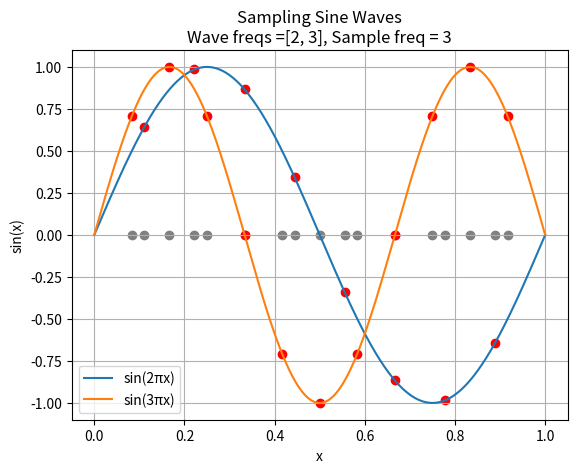

The matplotlib source for this figure:
import numpy as np
from typing import List
import matplotlib.pyplot as plt


def sample_sine_wave(freqs: List[int], k: int) -> List[float]:
    all_sample_points = set()
    for f in freqs:
        new_points = np.linspace(0, 1, (f+1) * k + 1)
        all_sample_points.update(set(new_points.tolist()))
    return sorted(list(all_sample_points - {0, 1}))


def is_near_integer(num: float, tolerance: float = 1e-9) -> bool:
    return abs(num - round(num)) < tolerance


def select_near_integers(numbers: list, tolerance: float = 1e-9) -> list:
    return [num for num in numbers if is_near_integer(num, tolerance)]


def plot_samples(samples: np.ndarray, freqs: List[int], k: int):

    plt.scatter(samples, samples * 0, color='grey')

    for f in freqs:
        x = np.linspace(0, 1, 1000)
        y = np.sin(f * np.pi * x)

        plt.plot(x, y, label=f'sin({f}πx)')
        samples_for_freq = np.array(
            select_near_integers((samples * (f+1) * k).tolist())
        ) / ((f+1) * k)
        plt.scatter(samples_for_freq, np.sin(np.pi * f * samples_for_freq), color='red')

    plt.xlabel('x')
    plt.ylabel('sin(x)')
    plt.legend()
    plt.title(f'Sampling Sine Waves\nWave freqs ={str(freqs)}, Sample freq = {k}')
    plt.grid()
    plt.show()


if __name__ == "__main__":
    # Example usage
    freqs = [2, 3]  # List of sine frequencies
    k = 3  # Number of points per segment

    samples = sample_sine_wave(freqs, k)
    plot_samples(np.array(samples), freqs, k)
    print(f"Sorted sample points:\n {[np.round(x, 5) for x in samples]}")
